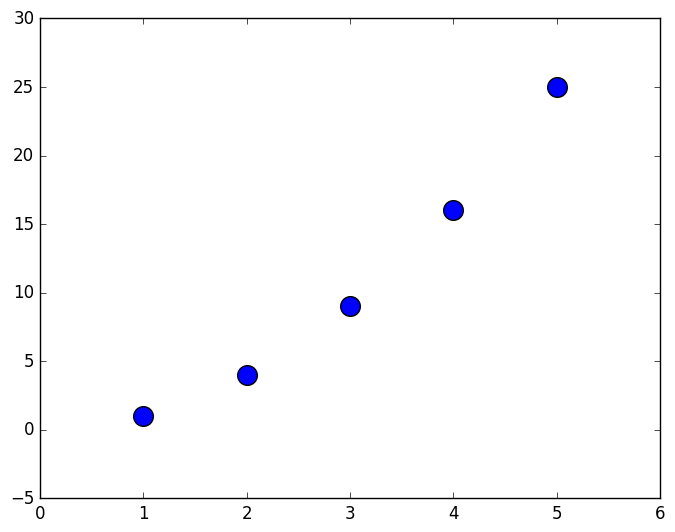

Source code (Python):
import matplotlib.pyplot as plt

x_values = [1, 2, 3, 4, 5]
y_values = [1, 4, 9, 16, 25]

plt.style.use('classic')
fig, ax = plt.subplots()
ax.scatter(x_values, y_values, s=200)

plt.show()
